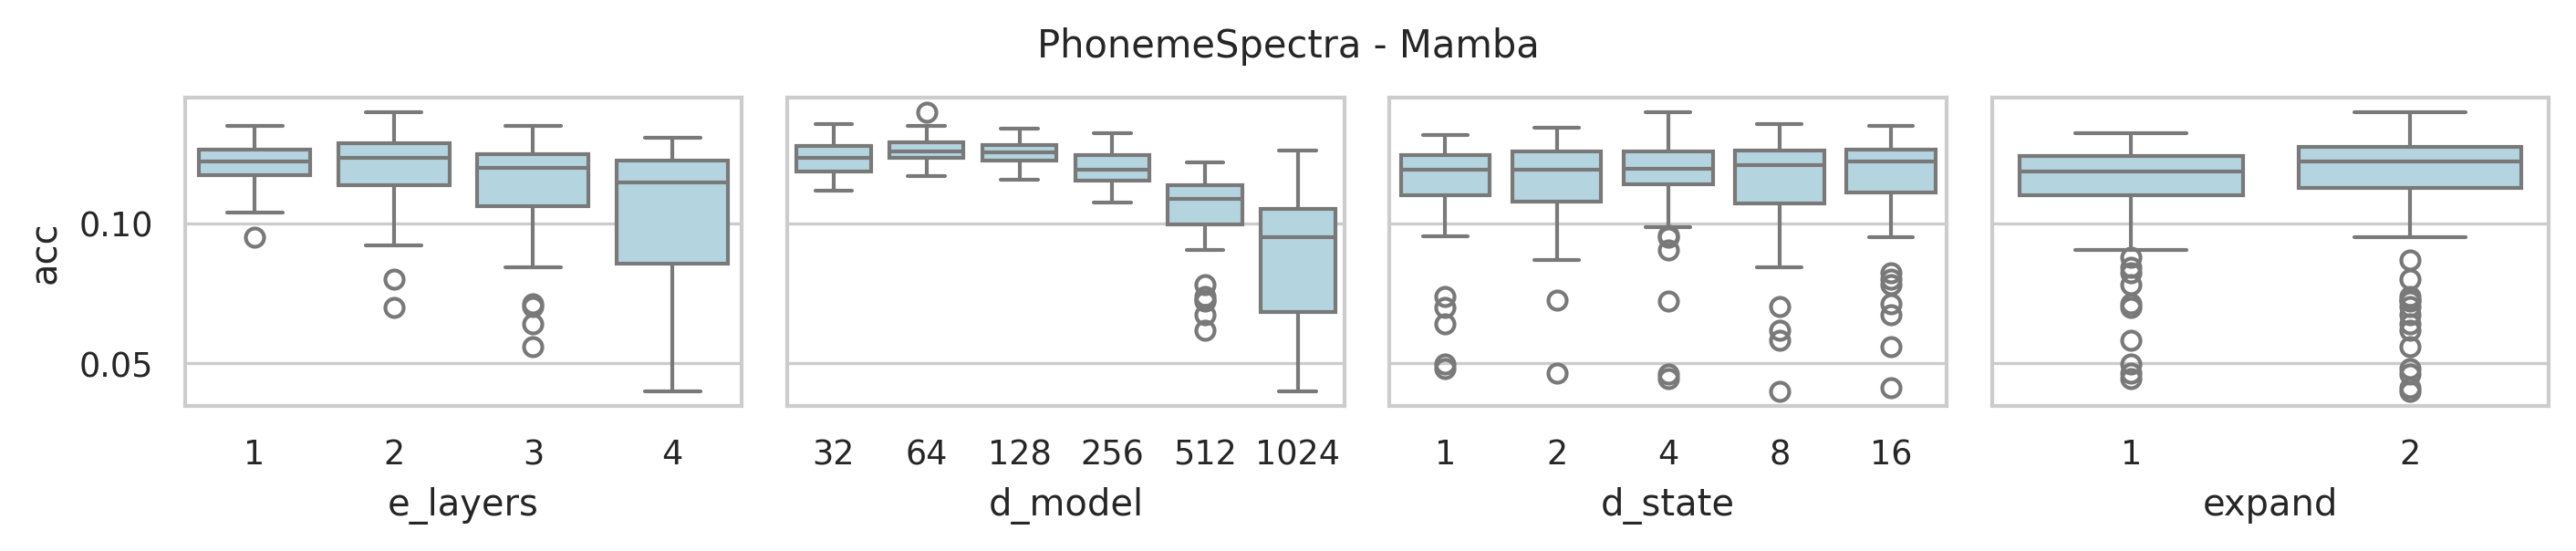

Source data for this figure (header and first rows):
data_name, model, seq_len, e_layers, d_model, d_state, expand, d_conv, exp, acc, model_params, model_size (MB), ckpt
PhonemeSpectra, Mamba, 217, 4, 1024, 16, 2, 4, Exp, 0.04116, 35377152, 154.5, classification_CLS_PhonemeSpectra_Mamba_…
PhonemeSpectra, Mamba, 217, 4, 512, 16, 2, 4, Exp, 0.0671, 11134976, 52.26, classification_CLS_PhonemeSpectra_Mamba_…
PhonemeSpectra, Mamba, 217, 4, 256, 16, 2, 4, Exp, 0.113, 3929088, 19.89, classification_CLS_PhonemeSpectra_Mamba_…
PhonemeSpectra, Mamba, 217, 4, 128, 16, 2, 4, Exp, 0.1244, 1554944, 8.39, classification_CLS_PhonemeSpectra_Mamba_…
PhonemeSpectra, Mamba, 217, 4, 64, 16, 2, 4, Exp, 0.1306, 675072, 3.81, classification_CLS_PhonemeSpectra_Mamba_…
PhonemeSpectra, Mamba, 217, 4, 32, 16, 2, 4, Exp, 0.1232, 311936, 1.82, classification_CLS_PhonemeSpectra_Mamba_…
PhonemeSpectra, Mamba, 217, 4, 1024, 8, 2, 4, Exp, 0.03967, 35180544, 153.8, classification_CLS_PhonemeSpectra_Mamba_…
PhonemeSpectra, Mamba, 217, 4, 512, 8, 2, 4, Exp, 0.06174, 11036672, 51.88, classification_CLS_PhonemeSpectra_Mamba_…
PhonemeSpectra, Mamba, 217, 4, 256, 8, 2, 4, Exp, 0.1136, 3879936, 19.7, classification_CLS_PhonemeSpectra_Mamba_…
PhonemeSpectra, Mamba, 217, 4, 128, 8, 2, 4, Exp, 0.1205, 1530368, 8.3, classification_CLS_PhonemeSpectra_Mamba_…
PhonemeSpectra, Mamba, 217, 4, 64, 8, 2, 4, Exp, 0.1226, 662784, 3.76, classification_CLS_PhonemeSpectra_Mamba_…
PhonemeSpectra, Mamba, 217, 4, 32, 8, 2, 4, Exp, 0.1306, 305792, 1.79, classification_CLS_PhonemeSpectra_Mamba_…
PhonemeSpectra, Mamba, 217, 4, 1024, 4, 2, 4, Exp, 0.04593, 35082240, 153.4, classification_CLS_PhonemeSpectra_Mamba_…
PhonemeSpectra, Mamba, 217, 4, 512, 4, 2, 4, Exp, 0.07217, 10987520, 51.7, classification_CLS_PhonemeSpectra_Mamba_…
PhonemeSpectra, Mamba, 217, 4, 256, 4, 2, 4, Exp, 0.1154, 3855360, 19.61, classification_CLS_PhonemeSpectra_Mamba_…
PhonemeSpectra, Mamba, 217, 4, 128, 4, 2, 4, Exp, 0.1241, 1518080, 8.25, classification_CLS_PhonemeSpectra_Mamba_…
PhonemeSpectra, Mamba, 217, 4, 64, 4, 2, 4, Exp, 0.1217, 656640, 3.74, classification_CLS_PhonemeSpectra_Mamba_…
PhonemeSpectra, Mamba, 217, 4, 32, 4, 2, 4, Exp, 0.1276, 302720, 1.78, classification_CLS_PhonemeSpectra_Mamba_…
PhonemeSpectra, Mamba, 217, 4, 1024, 2, 2, 4, Exp, 0.08679, 35033088, 153.2, classification_CLS_PhonemeSpectra_Mamba_…
PhonemeSpectra, Mamba, 217, 4, 512, 2, 2, 4, Exp, 0.07247, 10962944, 51.6, classification_CLS_PhonemeSpectra_Mamba_…
PhonemeSpectra, Mamba, 217, 4, 256, 2, 2, 4, Exp, 0.1124, 3843072, 19.56, classification_CLS_PhonemeSpectra_Mamba_…
PhonemeSpectra, Mamba, 217, 4, 128, 2, 2, 4, Exp, 0.116, 1511936, 8.23, classification_CLS_PhonemeSpectra_Mamba_…
PhonemeSpectra, Mamba, 217, 4, 64, 2, 2, 4, Exp, 0.1226, 653568, 3.73, classification_CLS_PhonemeSpectra_Mamba_…
PhonemeSpectra, Mamba, 217, 4, 32, 2, 2, 4, Exp, 0.1193, 301184, 1.78, classification_CLS_PhonemeSpectra_Mamba_…
PhonemeSpectra, Mamba, 217, 4, 1024, 1, 2, 4, Exp, 0.04802, 35008512, 153.1, classification_CLS_PhonemeSpectra_Mamba_…
PhonemeSpectra, Mamba, 217, 4, 512, 1, 2, 4, Exp, 0.07367, 10950656, 51.56, classification_CLS_PhonemeSpectra_Mamba_…
PhonemeSpectra, Mamba, 217, 4, 256, 1, 2, 4, Exp, 0.1089, 3836928, 19.54, classification_CLS_PhonemeSpectra_Mamba_…
PhonemeSpectra, Mamba, 217, 4, 128, 1, 2, 4, Exp, 0.1253, 1508864, 8.21, classification_CLS_PhonemeSpectra_Mamba_…
PhonemeSpectra, Mamba, 217, 4, 64, 1, 2, 4, Exp, 0.1273, 652032, 3.72, classification_CLS_PhonemeSpectra_Mamba_…
PhonemeSpectra, Mamba, 217, 4, 32, 1, 2, 4, Exp, 0.1282, 300416, 1.77, classification_CLS_PhonemeSpectra_Mamba_…
PhonemeSpectra, Mamba, 217, 4, 1024, 16, 1, 4, Exp, 0.08231, 22044672, 103.6, classification_CLS_PhonemeSpectra_Mamba_…
PhonemeSpectra, Mamba, 217, 4, 512, 16, 1, 4, Exp, 0.07814, 7745536, 39.33, classification_CLS_PhonemeSpectra_Mamba_…
PhonemeSpectra, Mamba, 217, 4, 256, 16, 1, 4, Exp, 0.1115, 3053568, 16.55, classification_CLS_PhonemeSpectra_Mamba_…
PhonemeSpectra, Mamba, 217, 4, 128, 16, 1, 4, Exp, 0.1214, 1321984, 7.5, classification_CLS_PhonemeSpectra_Mamba_…
PhonemeSpectra, Mamba, 217, 4, 64, 16, 1, 4, Exp, 0.1253, 609792, 3.56, classification_CLS_PhonemeSpectra_Mamba_…
PhonemeSpectra, Mamba, 217, 4, 32, 16, 1, 4, Exp, 0.1115, 292096, 1.74, classification_CLS_PhonemeSpectra_Mamba_…
PhonemeSpectra, Mamba, 217, 4, 1024, 8, 1, 4, Exp, 0.05816, 21946368, 103.3, classification_CLS_PhonemeSpectra_Mamba_…
PhonemeSpectra, Mamba, 217, 4, 512, 8, 1, 4, Exp, 0.09126, 7696384, 39.14, classification_CLS_PhonemeSpectra_Mamba_…
PhonemeSpectra, Mamba, 217, 4, 256, 8, 1, 4, Exp, 0.1074, 3028992, 16.45, classification_CLS_PhonemeSpectra_Mamba_…
PhonemeSpectra, Mamba, 217, 4, 128, 8, 1, 4, Exp, 0.1262, 1309696, 7.45, classification_CLS_PhonemeSpectra_Mamba_…
PhonemeSpectra, Mamba, 217, 4, 64, 8, 1, 4, Exp, 0.1265, 603648, 3.54, classification_CLS_PhonemeSpectra_Mamba_…
PhonemeSpectra, Mamba, 217, 4, 32, 8, 1, 4, Exp, 0.1148, 289024, 1.73, classification_CLS_PhonemeSpectra_Mamba_…
PhonemeSpectra, Mamba, 217, 4, 1024, 4, 1, 4, Exp, 0.04444, 21897216, 103.1, classification_CLS_PhonemeSpectra_Mamba_…
PhonemeSpectra, Mamba, 217, 4, 512, 4, 1, 4, Exp, 0.09037, 7671808, 39.05, classification_CLS_PhonemeSpectra_Mamba_…
PhonemeSpectra, Mamba, 217, 4, 256, 4, 1, 4, Exp, 0.1154, 3016704, 16.41, classification_CLS_PhonemeSpectra_Mamba_…
PhonemeSpectra, Mamba, 217, 4, 128, 4, 1, 4, Exp, 0.1154, 1303552, 7.43, classification_CLS_PhonemeSpectra_Mamba_…
PhonemeSpectra, Mamba, 217, 4, 64, 4, 1, 4, Exp, 0.125, 600576, 3.53, classification_CLS_PhonemeSpectra_Mamba_…
PhonemeSpectra, Mamba, 217, 4, 32, 4, 1, 4, Exp, 0.1142, 287488, 1.72, classification_CLS_PhonemeSpectra_Mamba_…
PhonemeSpectra, Mamba, 217, 4, 1024, 2, 1, 4, Exp, 0.04623, 21872640, 103, classification_CLS_PhonemeSpectra_Mamba_…
PhonemeSpectra, Mamba, 217, 4, 512, 2, 1, 4, Exp, 0.1002, 7659520, 39.0, classification_CLS_PhonemeSpectra_Mamba_…
PhonemeSpectra, Mamba, 217, 4, 256, 2, 1, 4, Exp, 0.1083, 3010560, 16.38, classification_CLS_PhonemeSpectra_Mamba_…
PhonemeSpectra, Mamba, 217, 4, 128, 2, 1, 4, Exp, 0.1256, 1300480, 7.42, classification_CLS_PhonemeSpectra_Mamba_…
PhonemeSpectra, Mamba, 217, 4, 64, 2, 1, 4, Exp, 0.1169, 599040, 3.52, classification_CLS_PhonemeSpectra_Mamba_…
PhonemeSpectra, Mamba, 217, 4, 32, 2, 1, 4, Exp, 0.1199, 286720, 1.72, classification_CLS_PhonemeSpectra_Mamba_…
PhonemeSpectra, Mamba, 217, 4, 1024, 1, 1, 4, Exp, 0.04951, 21860352, 102.9, classification_CLS_PhonemeSpectra_Mamba_…
PhonemeSpectra, Mamba, 217, 4, 512, 1, 1, 4, Exp, 0.09544, 7653376, 38.98, classification_CLS_PhonemeSpectra_Mamba_…
PhonemeSpectra, Mamba, 217, 4, 256, 1, 1, 4, Exp, 0.1136, 3007488, 16.37, classification_CLS_PhonemeSpectra_Mamba_…
PhonemeSpectra, Mamba, 217, 4, 128, 1, 1, 4, Exp, 0.1196, 1298944, 7.41, classification_CLS_PhonemeSpectra_Mamba_…
PhonemeSpectra, Mamba, 217, 4, 64, 1, 1, 4, Exp, 0.1199, 598272, 3.52, classification_CLS_PhonemeSpectra_Mamba_…
PhonemeSpectra, Mamba, 217, 4, 32, 1, 1, 4, Exp, 0.1151, 286336, 1.72, classification_CLS_PhonemeSpectra_Mamba_…
... 180 more rows
